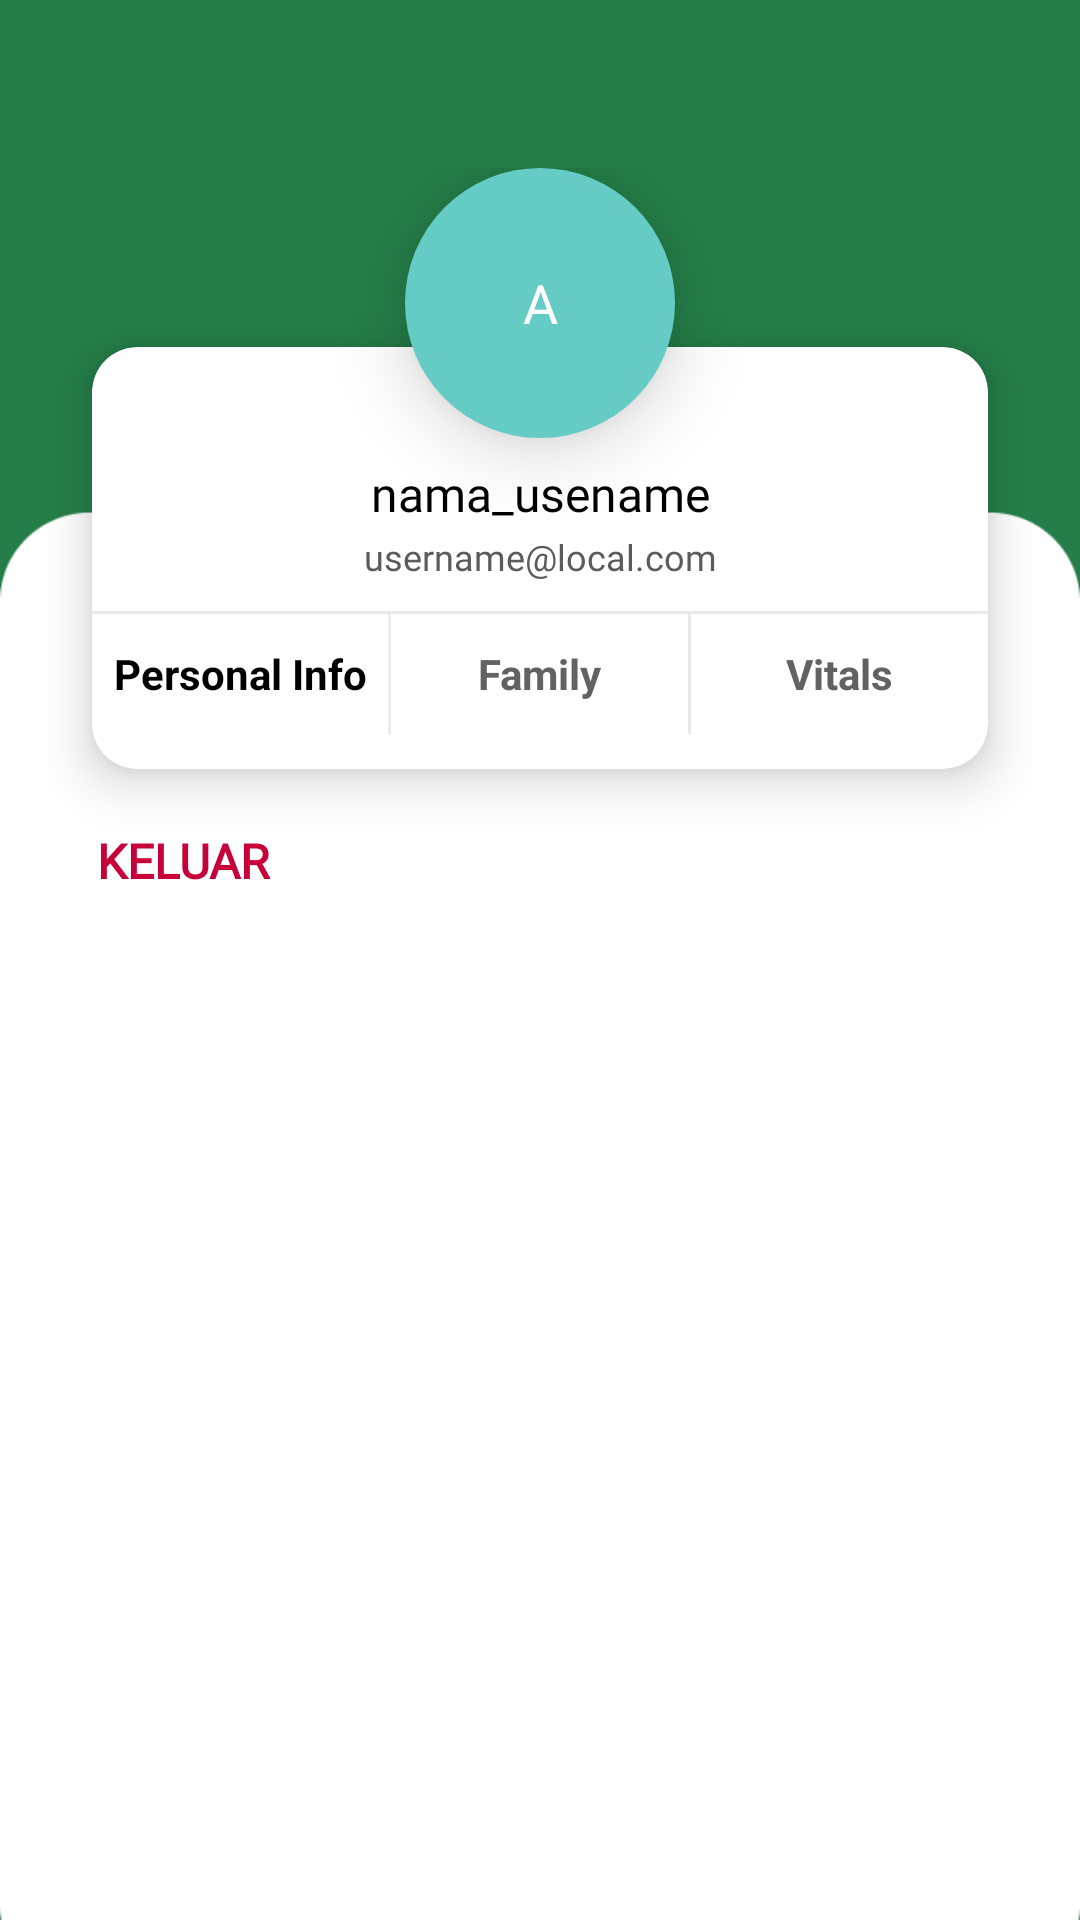

Layout XML and referenced resources for this Android screen:
<!-- AndroidManifest.xml: application theme Theme.garapmaneh -->
<!-- res/layout/fragment_profil.xml -->
<?xml version="1.0" encoding="utf-8"?>
<LinearLayout xmlns:android="http://schemas.android.com/apk/res/android"
    xmlns:tools="http://schemas.android.com/tools"
    android:layout_width="match_parent"
    android:layout_height="match_parent"
    android:background="@drawable/background03"
    tools:context=".ui.profil.ProfilFragment">

    <LinearLayout
        android:orientation="vertical"
        android:layout_width="match_parent"
        android:layout_height="wrap_content">
        <LinearLayout
            android:padding="8dp"
            android:orientation="horizontal"
            android:layout_width="match_parent"
            android:layout_height="?attr/actionBarSize">
            <RelativeLayout
                android:layout_width="match_parent"
                android:layout_height="match_parent">
                <ImageView
                    android:padding="5dp"
                    android:layout_alignParentStart="true"
                    android:src="@drawable/ic_arrow"
                    android:layout_width="40dp"
                    android:layout_height="40dp"/>

                <ImageView
                    android:layout_margin="5dp"
                    android:padding="1dp"
                    android:layout_alignParentEnd="true"
                    android:src="@drawable/baseline_circle_notifications_24"
                    android:layout_width="45dp"
                    android:layout_height="45dp"/>

            </RelativeLayout>

        </LinearLayout>

        <include
            layout="@layout/item_image"
            android:layout_width="match_parent"
            android:layout_height="wrap_content"
            android:layout_gravity="center"
            android:layout_marginLeft="16dp"
            android:layout_marginRight="16dp" />

        <TextView
            android:id="@+id/keluar"
            android:layout_width="90dp"
            android:layout_height="wrap_content"
            android:layout_weight="1"
            android:fontFamily="@font/poppins_bold"
            android:gravity="end"
            android:text="KELUAR"
            android:textColor="#C70039"
            android:textSize="16sp"
            android:textStyle="bold" />

    </LinearLayout>

</LinearLayout>
<!-- res/layout/item_image.xml (included above) -->
<?xml version="1.0" encoding="utf-8"?>
<RelativeLayout xmlns:android="http://schemas.android.com/apk/res/android"
    xmlns:app="http://schemas.android.com/apk/res-auto"
    xmlns:tools="http://schemas.android.com/tools"
    android:id="@+id/item_image_layout"
    android:layout_width="match_parent"
    android:layout_height="wrap_content"
    android:layout_centerInParent="true"
    android:gravity="center">

    <androidx.cardview.widget.CardView
        app:cardCornerRadius="15dp"
        android:layout_marginTop="40dp"
        app:cardElevation="10dp"
        app:cardUseCompatPadding="true"
        android:layout_width="match_parent"
        android:layout_height="180dp">

        <LinearLayout
            android:layout_width="match_parent"
            android:layout_height="135dp"
            android:layout_marginTop="23dp"
            android:orientation="vertical">

            <TextView
                android:id="@+id/username"
                android:layout_width="match_parent"
                android:layout_height="wrap_content"
                android:layout_marginTop="15dp"
                android:gravity="center"
                android:fontFamily="@font/poppins_bold"
                android:textColor="@color/black"
                android:textSize="16sp"
                tools:text="nama_usename" />

            <TextView
                android:id="@+id/email"
                android:layout_width="match_parent"
                android:layout_height="wrap_content"
                android:layout_marginTop="2dp"
                android:layout_marginBottom="10dp"
                android:fontFamily="@font/poppins_regular"
                android:gravity="center"
                android:textColor="#5C5A5A"
                android:textSize="12sp"
                android:textStyle="normal"
                tools:text="username@local.com"/>

            <View
                android:layout_width="match_parent"
                android:layout_height="1dp"
                android:background="#79D6D1D1" />

            <LinearLayout
                android:layout_width="match_parent"
                android:layout_height="40dp"
                android:gravity="center"
                android:orientation="horizontal"
                android:weightSum="3">

                <TextView
                    android:layout_width="0dp"
                    android:layout_height="wrap_content"
                    android:layout_weight="1"
                    android:gravity="center"
                    android:text="Personal Info"
                    android:textColor="@color/black"
                    android:textSize="14sp"
                    android:textStyle="bold" />

                <View
                    android:layout_width="1dp"
                    android:layout_height="match_parent"
                    android:background="#79D6D1D1" />

                <TextView
                    android:layout_width="0dp"
                    android:layout_height="wrap_content"
                    android:layout_weight="1"
                    android:gravity="center"
                    android:text="Family"
                    android:textColor="#636262"
                    android:textSize="14sp"
                    android:textStyle="bold" />

                <View
                    android:layout_width="1dp"
                    android:layout_height="match_parent"
                    android:background="#79D6D1D1" />

                <TextView
                    android:layout_width="0dp"
                    android:layout_height="wrap_content"
                    android:layout_weight="1"
                    android:gravity="center"
                    android:text="Vitals"
                    android:textColor="#636262"
                    android:textSize="14sp"
                    android:textStyle="bold" />

            </LinearLayout>

        </LinearLayout>

    </androidx.cardview.widget.CardView>

    <TextView
        android:id="@+id/title"
        android:layout_width="90dp"
        android:layout_height="90dp"
        android:background="@drawable/circle"
        android:gravity="center"
        android:elevation="15dp"
        android:padding="5dp"
        android:textSize="18sp"
        android:textColor="@color/white"
        android:layout_centerHorizontal="true"
        tools:gravity="center"
        tools:text="A" />

</RelativeLayout>
<!-- resources referenced by this layout -->
<resources>
  <color name="black">#FF000000</color>
  <color name="white">#FFFFFFFF</color>
  <!-- drawable background03: png bitmap (drawable, 7833 bytes) -->
  <!-- drawable circle (drawable) -->
  <?xml version="1.0" encoding="utf-8"?>
  <shape xmlns:android="http://schemas.android.com/apk/res/android"
      android:shape="oval">
      <solid android:color="@color/toska" />
  </shape>
  <style name="Theme.garapmaneh" parent="Theme.MaterialComponents.DayNight.DarkActionBar">
          
          <item name="colorPrimary">@color/ijo</item>
          <item name="colorPrimaryVariant">@color/purple_700</item>
          <item name="colorOnPrimary">@color/white</item>
          
          <item name="colorSecondary">@color/black</item>
          <item name="colorSecondaryVariant">@color/teal_700</item>
          <item name="colorOnSecondary">@color/black</item>
          
          <item name="android:statusBarColor">@color/ijo</item>
          
      </style>
  <color name="toska">#64CCC5</color>
  <color name="ijo">#257E49</color>
  <color name="purple_700">#FF3700B3</color>
  <color name="teal_700">#FF018786</color>
</resources>
